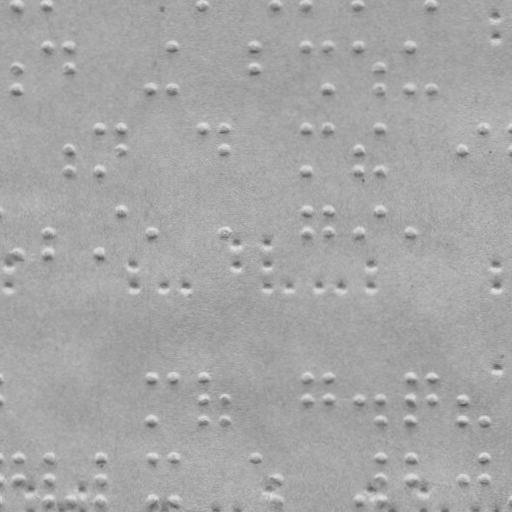

The data file committed next to this chart (first rows):
braille
False
x, y
17.29, 4.636
47.29, 4.531
202.3, 3.99
275.3, 3.735
306.3, 3.627
358.3, 3.445
431.3, 3.19
17.51, 68.64
17.58, 88.64
47.43, 46.53
69.43, 46.45
69.51, 68.45
150.6, 88.17
172.4, 46.09
172.6, 88.09
254.4, 45.81
254.5, 67.81
306.4, 45.63
327.4, 45.55
327.6, 87.55
358.4, 45.45
379.5, 67.37
379.6, 87.37
410.4, 45.26
410.6, 87.26
431.6, 87.19
69.8, 150.5
69.87, 170.5
99.72, 128.3
99.87, 170.3
120.7, 128.3
120.8, 150.3
202.7, 128
224.7, 127.9
224.8, 149.9
306.7, 127.6
306.9, 169.6
327.7, 127.6
358.8, 149.4
358.9, 169.4
379.7, 127.4
379.9, 169.4
461.8, 149.1
483.7, 127
18.16, 254.6
48.08, 232.5
48.16, 254.5
100.2, 254.3
121, 211.3
151.1, 232.2
225.1, 231.9
307, 210.6
307.1, 231.6
328, 210.6
328.1, 231.6
359.1, 231.4
380, 210.4
411.1, 231.3
... 75 more rows
